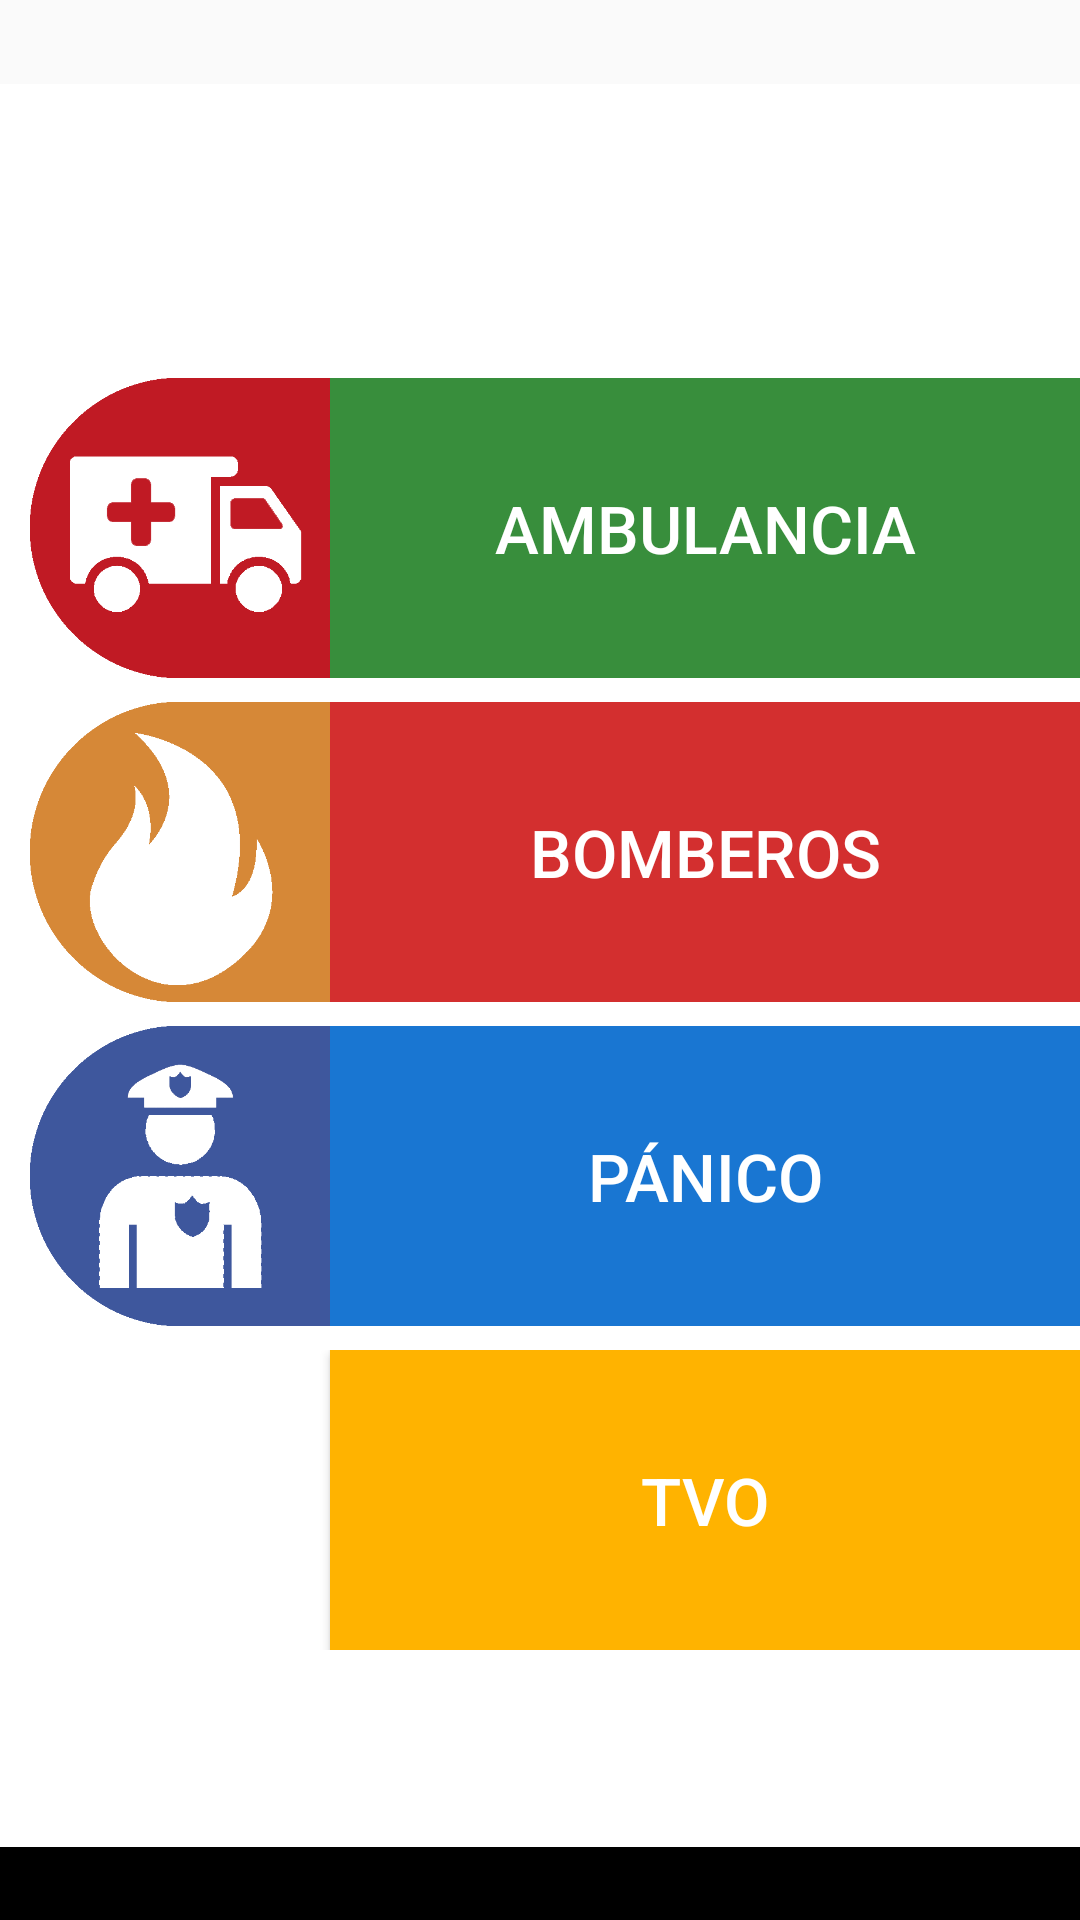

Produce the Android XML layout that renders to this screen, including the resource entries it uses.
<!-- AndroidManifest.xml: application theme AppTheme -->
<!-- res/layout/activity_main.xml -->
<?xml version="1.0" encoding="utf-8"?>

<RelativeLayout
    xmlns:android="http://schemas.android.com/apk/res/android"
    xmlns:tools="http://schemas.android.com/tools"
    android:id="@+id/coord"
    android:layout_width="match_parent"
    android:layout_height="match_parent"
    android:paddingTop="8dp"
    tools:context="com.monitoreomayorista.superapp.Main">

    <ImageButton
        android:id="@+id/loginBtn"
        android:layout_width="50dp"
        android:layout_height="50dp"
        android:layout_alignParentEnd="true"
        android:layout_alignParentTop="true"
        android:background="@android:color/transparent"
        android:elevation="8dp"
        android:scaleType="centerCrop"
        android:src="@drawable/ic_account_box_black_24dp" />

    <RelativeLayout
        android:layout_width="match_parent"
        android:layout_height="match_parent"
        android:layout_marginTop="20dp"
        android:background="#FFFFFF"
        android:gravity="center_vertical">

        <RelativeLayout
            android:id="@+id/btnAmbulancia"
            android:layout_width="match_parent"
            android:layout_height="wrap_content"
            android:layout_alignParentStart="true"
            android:layout_marginLeft="10dp"
            android:layout_marginTop="8dp"
            android:clickable="true"
            android:contextClickable="false"
            android:foregroundGravity="left|center_vertical">

            <Button
                android:layout_width="match_parent"
                android:layout_height="100dp"
                android:layout_alignParentTop="true"
                android:layout_toEndOf="@+id/iwx1"
                android:background="#388E3C"
                android:clickable="false"
                android:elevation="4dp"
                android:text="Ambulancia"
                android:textColor="#FFFFFF"
                android:textSize="22dp"/>

            <ImageView
                android:id="@+id/iwx1"
                android:layout_width="100dp"
                android:layout_height="100dp"
                android:layout_alignParentStart="true"
                android:layout_alignParentTop="true"
                android:elevation="4dp"
                android:src="@drawable/ambulance" />

        </RelativeLayout>

        <RelativeLayout
            android:id="@+id/btnBomberos"
            android:layout_width="match_parent"
            android:layout_height="wrap_content"
            android:layout_alignParentStart="true"
            android:layout_below="@+id/btnAmbulancia"
            android:layout_marginLeft="10dp"
            android:layout_marginTop="8dp"
            android:clickable="true"
            android:contextClickable="false"
            android:foregroundGravity="left|center_vertical">

            <Button
                android:layout_width="match_parent"
                android:layout_height="100dp"
                android:layout_alignParentTop="true"
                android:layout_toEndOf="@+id/iwx2"
                android:background="#D32F2F"
                android:clickable="false"
                android:elevation="4dp"
                android:text="Bomberos"
                android:textColor="#FFFFFF"
                android:textSize="22dp" />

            <ImageView
                android:id="@+id/iwx2"
                android:layout_width="100dp"
                android:layout_height="100dp"
                android:layout_alignParentStart="true"
                android:layout_alignParentTop="true"
                android:elevation="4dp"
                android:src="@drawable/fire" />

        </RelativeLayout>

        <RelativeLayout
            android:id="@+id/btnPanico"
            android:layout_width="match_parent"
            android:layout_height="wrap_content"
            android:layout_alignParentStart="true"
            android:layout_below="@+id/btnBomberos"
            android:layout_marginLeft="10dp"
            android:layout_marginTop="8dp"
            android:clickable="true"
            android:contextClickable="false"
            android:foregroundGravity="left|center_vertical">

            <Button
                android:layout_width="match_parent"
                android:layout_height="100dp"
                android:layout_alignParentTop="true"
                android:layout_toEndOf="@+id/iwx3"
                android:background="#1976D2"
                android:clickable="false"
                android:elevation="4dp"
                android:text="Pánico"
                android:textColor="#FFFFFF"
                android:textSize="22dp" />

            <ImageView
                android:id="@+id/iwx3"
                android:layout_width="100dp"
                android:layout_height="100dp"
                android:layout_alignParentStart="true"
                android:layout_alignParentTop="true"
                android:elevation="4dp"
                android:src="@drawable/policeman" />

        </RelativeLayout>

        <RelativeLayout
            android:id="@+id/btnTVO"
            android:layout_width="match_parent"
            android:layout_height="wrap_content"
            android:layout_alignParentStart="true"
            android:layout_below="@+id/btnPanico"
            android:layout_marginLeft="10dp"
            android:layout_marginTop="8dp"
            android:clickable="true"
            android:contextClickable="false"
            android:foregroundGravity="left|center_vertical">

            <Button
                android:id="@+id/bwx4"
                android:layout_width="match_parent"
                android:layout_height="100dp"
                android:layout_alignParentTop="true"
                android:layout_toEndOf="@+id/iwx4"
                android:background="#FFB300"
                android:clickable="false"
                android:elevation="4dp"
                android:text="TVO"
                android:textColor="#FFFFFF"
                android:textSize="22dp" />

            <TextView
                android:id="@+id/tvo1txt"
                android:layout_width="match_parent"
                android:layout_height="50dp"
                android:layout_alignParentTop="true"
                android:layout_toEndOf="@+id/iwx4"
                android:background="#FFB300"
                android:text="Lo estamos observando"
                android:textAlignment="center"
                android:textColor="#FFFFFF"
                android:textSize="22dp"
                android:visibility="gone"/>

            <TextView
                android:id="@+id/tvo2txt"
                android:layout_width="match_parent"
                android:layout_height="50dp"
                android:layout_below="@+id/tvo1txt"
                android:layout_toEndOf="@+id/iwx4"
                android:background="#FFB300"
                android:textAlignment="center"
                android:textAllCaps="true"
                android:textColor="#FFFFFF"
                android:textSize="22dp"
                android:visibility="gone"/>

            <ImageView
                android:id="@+id/iwx4"
                android:layout_width="100dp"
                android:layout_height="100dp"
                android:layout_alignParentStart="true"
                android:layout_alignParentTop="true"
                android:elevation="4dp"
                android:src="@drawable/tvo" />

        </RelativeLayout>

    </RelativeLayout>

    <ImageView
        android:id="@+id/imgRC"
        android:layout_width="wrap_content"
        android:layout_height="75dp"
        android:layout_alignParentStart="true"
        android:layout_alignParentTop="true"
        android:scaleType="centerInside"/>

    <RelativeLayout
        android:layout_width="match_parent"
        android:layout_height="wrap_content"
        android:layout_alignParentBottom="true"
        android:background="#000000"
        android:paddingEnd="10dp"
        android:paddingStart="10dp">

        <TextView
            android:id="@+id/statusTxt"
            android:layout_width="wrap_content"
            android:layout_height="wrap_content"
            android:text=""
            android:textColor="#FFFFFF"
            android:textSize="18dp" />

    </RelativeLayout>

</RelativeLayout>
<!-- resources referenced by this layout -->
<resources>
  <!-- drawable ambulance: png bitmap (drawable, 22799 bytes) -->
  <!-- drawable fire: png bitmap (drawable, 22151 bytes) -->
  <!-- drawable policeman: png bitmap (drawable, 24854 bytes) -->
  <style name="AppTheme" parent="Theme.AppCompat.Light.NoActionBar">
          <item name="colorPrimary">@color/colorPrimary</item>
          <item name="colorPrimaryDark">@color/colorPrimaryDark</item>
          <item name="colorAccent">@color/colorAccent</item>
          <item name="android:statusBarColor">#FFFFFF</item>
          <item name="android:windowLightStatusBar">true</item>
      </style>
  <color name="colorPrimary">#FFA300</color>
  <color name="colorPrimaryDark">#FFB300</color>
  <color name="colorAccent">#FF4081</color>
</resources>
